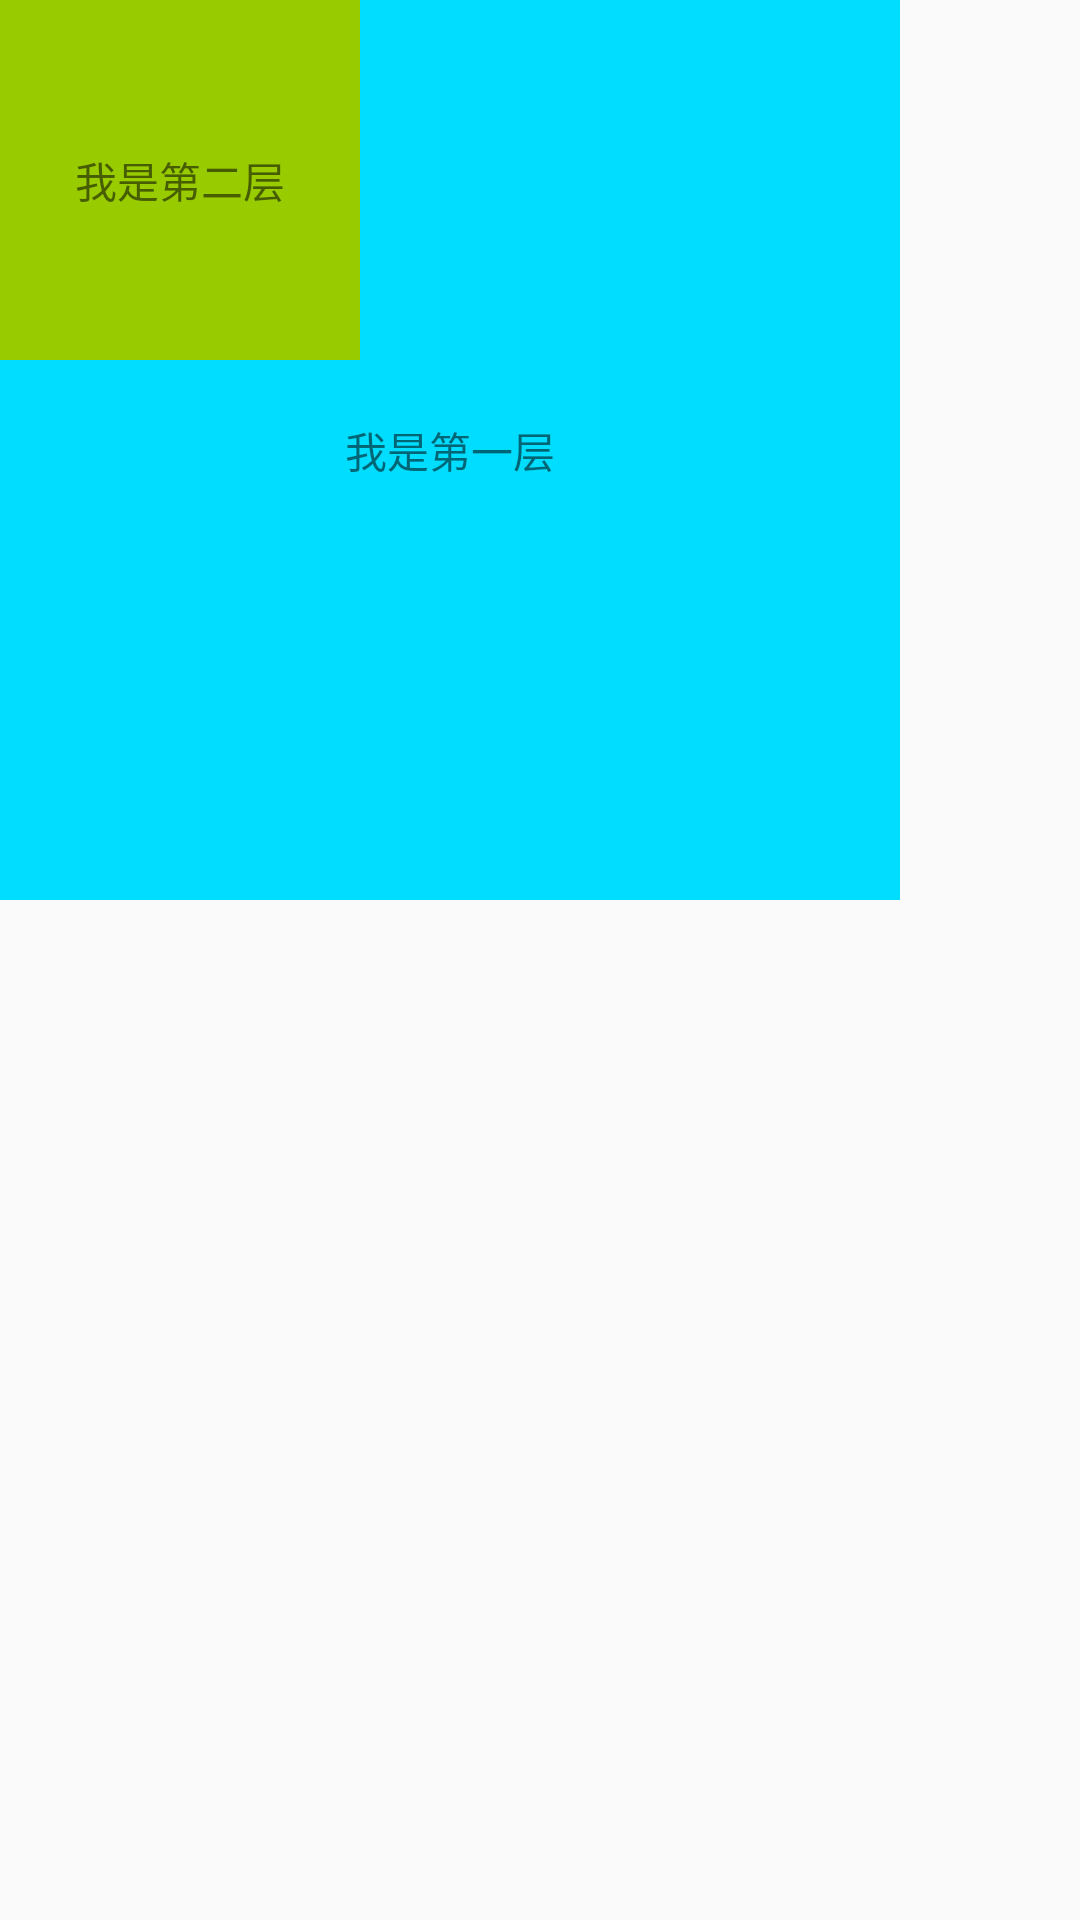

Write the Android layout XML for this screen, with the resource values it uses.
<!-- AndroidManifest.xml: application theme Theme.MyHelloWorld -->
<!-- res/layout/activity_frame.xml -->
<?xml version="1.0" encoding="utf-8"?>
<FrameLayout xmlns:android="http://schemas.android.com/apk/res/android"
    android:layout_width="match_parent"
    android:layout_height="match_parent">

    <TextView
        android:layout_width="@dimen/dimen_300"
        android:layout_height="@dimen/dimen_300"
        android:background="@android:color/holo_blue_bright"
        android:gravity="center"
        android:text="@string/i_am_first_layer" />

    <TextView
        android:layout_width="@dimen/dimen_120"
        android:layout_height="@dimen/dimen_120"
        android:background="@android:color/holo_green_light"
        android:gravity="center"
        android:text="@string/i_am_second_layer" />


</FrameLayout>
<!-- resources referenced by this layout -->
<resources>
  <dimen name="dimen_120">120dp</dimen>
  <dimen name="dimen_300">300dp</dimen>
  <string name="i_am_first_layer">我是第一层</string>
  <string name="i_am_second_layer">我是第二层</string>
  <style name="Theme.MyHelloWorld" parent="Theme.MaterialComponents.DayNight.NoActionBar.Bridge">
          
          <item name="colorPrimary">@color/purple_500</item>
          <item name="colorPrimaryVariant">@color/purple_700</item>
          <item name="colorOnPrimary">@color/white</item>
          
          <item name="colorSecondary">@color/teal_200</item>
          <item name="colorSecondaryVariant">@color/teal_700</item>
          <item name="colorOnSecondary">@color/black</item>
          
          <item name="android:statusBarColor" tools:targetApi="l">?attr/colorPrimaryVariant</item>
          
      </style>
  <color name="purple_500">#FF6200EE</color>
  <color name="purple_700">#FF3700B3</color>
  <color name="white">#FFFFFFFF</color>
  <color name="teal_200">#FF03DAC5</color>
  <color name="teal_700">#FF018786</color>
  <color name="black">#FF000000</color>
</resources>
